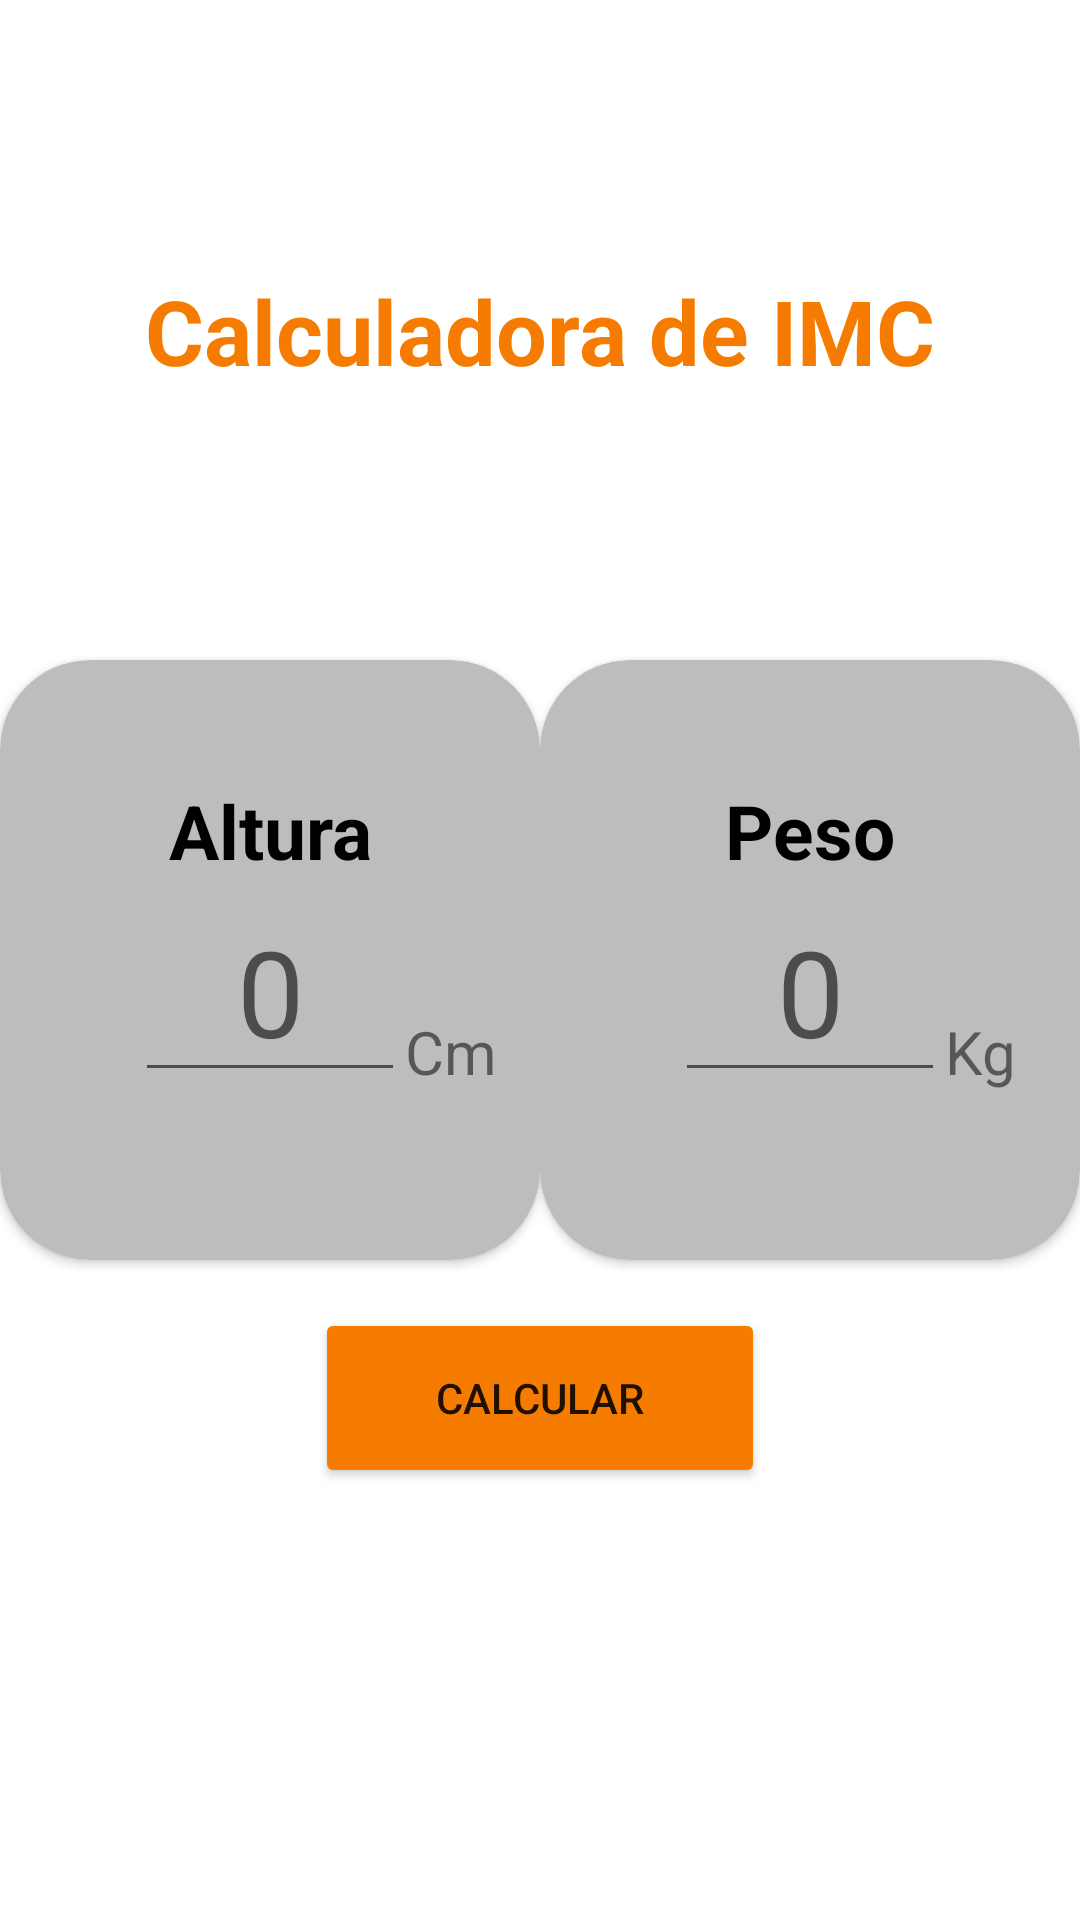

Reconstruct the res/layout file that produces this screen, plus the resources it refers to.
<!-- AndroidManifest.xml: application theme Theme.IMCcalculator -->
<!-- res/layout/fragment_imc.xml -->
<?xml version="1.0" encoding="utf-8"?>
<androidx.constraintlayout.widget.ConstraintLayout xmlns:android="http://schemas.android.com/apk/res/android"
    xmlns:tools="http://schemas.android.com/tools"
    android:layout_width="match_parent"
    android:layout_height="match_parent"
    xmlns:app="http://schemas.android.com/apk/res-auto"
    tools:context=".IMCFragment">

    <TextView
        android:id="@+id/tv_titulo"
        android:layout_width="wrap_content"
        android:layout_height="wrap_content"
        android:textSize="30sp"
        android:textColor="#F57C00"
        android:textStyle="bold"
        app:layout_constraintTop_toTopOf="parent"
        app:layout_constraintStart_toStartOf="parent"
        app:layout_constraintEnd_toEndOf="parent"
        app:layout_constraintBottom_toTopOf="@id/cv_altura"
        android:text="Calculadora de IMC"/>

    <androidx.cardview.widget.CardView
        android:id="@+id/cv_altura"
        android:layout_width="180dp"
        android:layout_height="200dp"
        app:cardBackgroundColor="#BDBDBD"
        app:cardCornerRadius="30dp"
        app:layout_constraintTop_toTopOf="parent"
        app:layout_constraintBottom_toBottomOf="parent"
        app:layout_constraintStart_toStartOf="parent"
        app:layout_constraintEnd_toStartOf="@id/cv_peso">
        <androidx.constraintlayout.widget.ConstraintLayout
            android:layout_width="match_parent"
            android:layout_height="match_parent">
        
        <TextView
            android:id="@+id/tv_altura"
            android:layout_width="wrap_content"
            android:layout_height="wrap_content"
            android:text="Altura"
            android:textStyle="bold"
            android:textColor="@color/black"
            android:textSize="25sp"
            android:layout_marginTop="40dp"
            app:layout_constraintTop_toTopOf="parent"
            app:layout_constraintStart_toStartOf="parent"
            app:layout_constraintEnd_toEndOf="parent"/>

            <EditText
                android:id="@+id/et_altura"
                android:layout_width="90dp"
                android:layout_height="wrap_content"
                app:layout_constraintTop_toBottomOf="@id/tv_altura"
                app:layout_constraintStart_toStartOf="parent"
                app:layout_constraintEnd_toEndOf="parent"
                android:hint="0"
                android:textSize="40dp"
                android:inputType="number"
                android:gravity="center"/>
            <TextView
                android:layout_width="wrap_content"
                android:layout_height="wrap_content"
                app:layout_constraintStart_toEndOf="@id/et_altura"
                app:layout_constraintBottom_toBottomOf="@id/et_altura"
                android:text="Cm"
                android:textSize="20dp"/>
            

        </androidx.constraintlayout.widget.ConstraintLayout>
    </androidx.cardview.widget.CardView>

    <androidx.cardview.widget.CardView
        android:id="@+id/cv_peso"
        android:layout_width="180dp"
        android:layout_height="200dp"
        app:cardBackgroundColor="#BDBDBD"
        app:cardCornerRadius="30dp"
        app:layout_constraintTop_toTopOf="parent"
        app:layout_constraintBottom_toBottomOf="parent"
        app:layout_constraintStart_toEndOf="@id/cv_altura"
        app:layout_constraintEnd_toEndOf="parent">
        <androidx.constraintlayout.widget.ConstraintLayout
            android:layout_width="match_parent"
            android:layout_height="match_parent">

            <TextView
                android:id="@+id/tv_peso"
                android:layout_width="wrap_content"
                android:layout_height="wrap_content"
                android:text="Peso"
                android:textStyle="bold"
                android:textColor="@color/black"
                android:textSize="25sp"
                android:layout_marginTop="40dp"
                app:layout_constraintTop_toTopOf="parent"
                app:layout_constraintStart_toStartOf="parent"
                app:layout_constraintEnd_toEndOf="parent"/>

            <EditText
                android:id="@+id/et_peso"
                android:layout_width="90dp"
                android:layout_height="wrap_content"
                app:layout_constraintTop_toBottomOf="@id/tv_peso"
                app:layout_constraintStart_toStartOf="parent"
                app:layout_constraintEnd_toEndOf="parent"
                android:hint="0"
                android:textSize="40dp"
                android:inputType="number"
                android:gravity="center"/>
            <TextView
                android:layout_width="wrap_content"
                android:layout_height="wrap_content"
                app:layout_constraintStart_toEndOf="@id/et_peso"
                app:layout_constraintBottom_toBottomOf="@id/et_peso"
                android:text="Kg"
                android:textSize="20dp"/>


        </androidx.constraintlayout.widget.ConstraintLayout>
    </androidx.cardview.widget.CardView>

    <Button
        android:id="@+id/btn_calcular"
        android:layout_width="150dp"
        android:backgroundTint="#F57C00"
        android:layout_height="60dp"
        android:layout_marginTop="16dp"
        app:layout_constraintTop_toBottomOf="@id/cv_altura"
        app:layout_constraintStart_toStartOf="parent"
        app:layout_constraintEnd_toEndOf="parent"
        android:text="Calcular"/>

    <TextView
        android:id="@+id/result"
        android:layout_width="wrap_content"
        android:layout_height="wrap_content"
        android:layout_marginTop="20dp"
        android:text="Seu IMC é:"
        android:visibility="gone"
        android:textSize="20sp"
        app:layout_constraintBottom_toTopOf="@+id/imc"
        app:layout_constraintEnd_toEndOf="parent"
        app:layout_constraintStart_toStartOf="parent"
        app:layout_constraintTop_toBottomOf="@+id/btn_calcular"/>

    <TextView
        android:id="@+id/imc"
        android:layout_width="wrap_content"
        android:layout_height="wrap_content"
        android:layout_marginTop="10dp"
        android:text="20,6"
        android:visibility="gone"
        android:textSize="35sp"
        android:textStyle="bold"
        app:layout_constraintEnd_toEndOf="parent"
        app:layout_constraintStart_toStartOf="parent"
        app:layout_constraintTop_toBottomOf="@+id/result" />

</androidx.constraintlayout.widget.ConstraintLayout>
<!-- resources referenced by this layout -->
<resources>
  <color name="black">#FF000000</color>
  <style name="Theme.IMCcalculator" parent="Theme.MaterialComponents.DayNight.DarkActionBar">
          
          <item name="colorPrimary">@color/purple_500</item>
          <item name="colorPrimaryVariant">@color/purple_700</item>
          <item name="colorOnPrimary">@color/white</item>
          
          <item name="colorSecondary">@color/teal_200</item>
          <item name="colorSecondaryVariant">@color/teal_700</item>
          <item name="colorOnSecondary">@color/black</item>
          
          <item name="android:statusBarColor" tools:targetApi="l">?attr/colorPrimaryVariant</item>
          
      </style>
  <color name="purple_500">#FF6200EE</color>
  <color name="purple_700">#FF3700B3</color>
  <color name="white">#FFFFFFFF</color>
  <color name="teal_200">#FF03DAC5</color>
  <color name="teal_700">#FF018786</color>
</resources>
